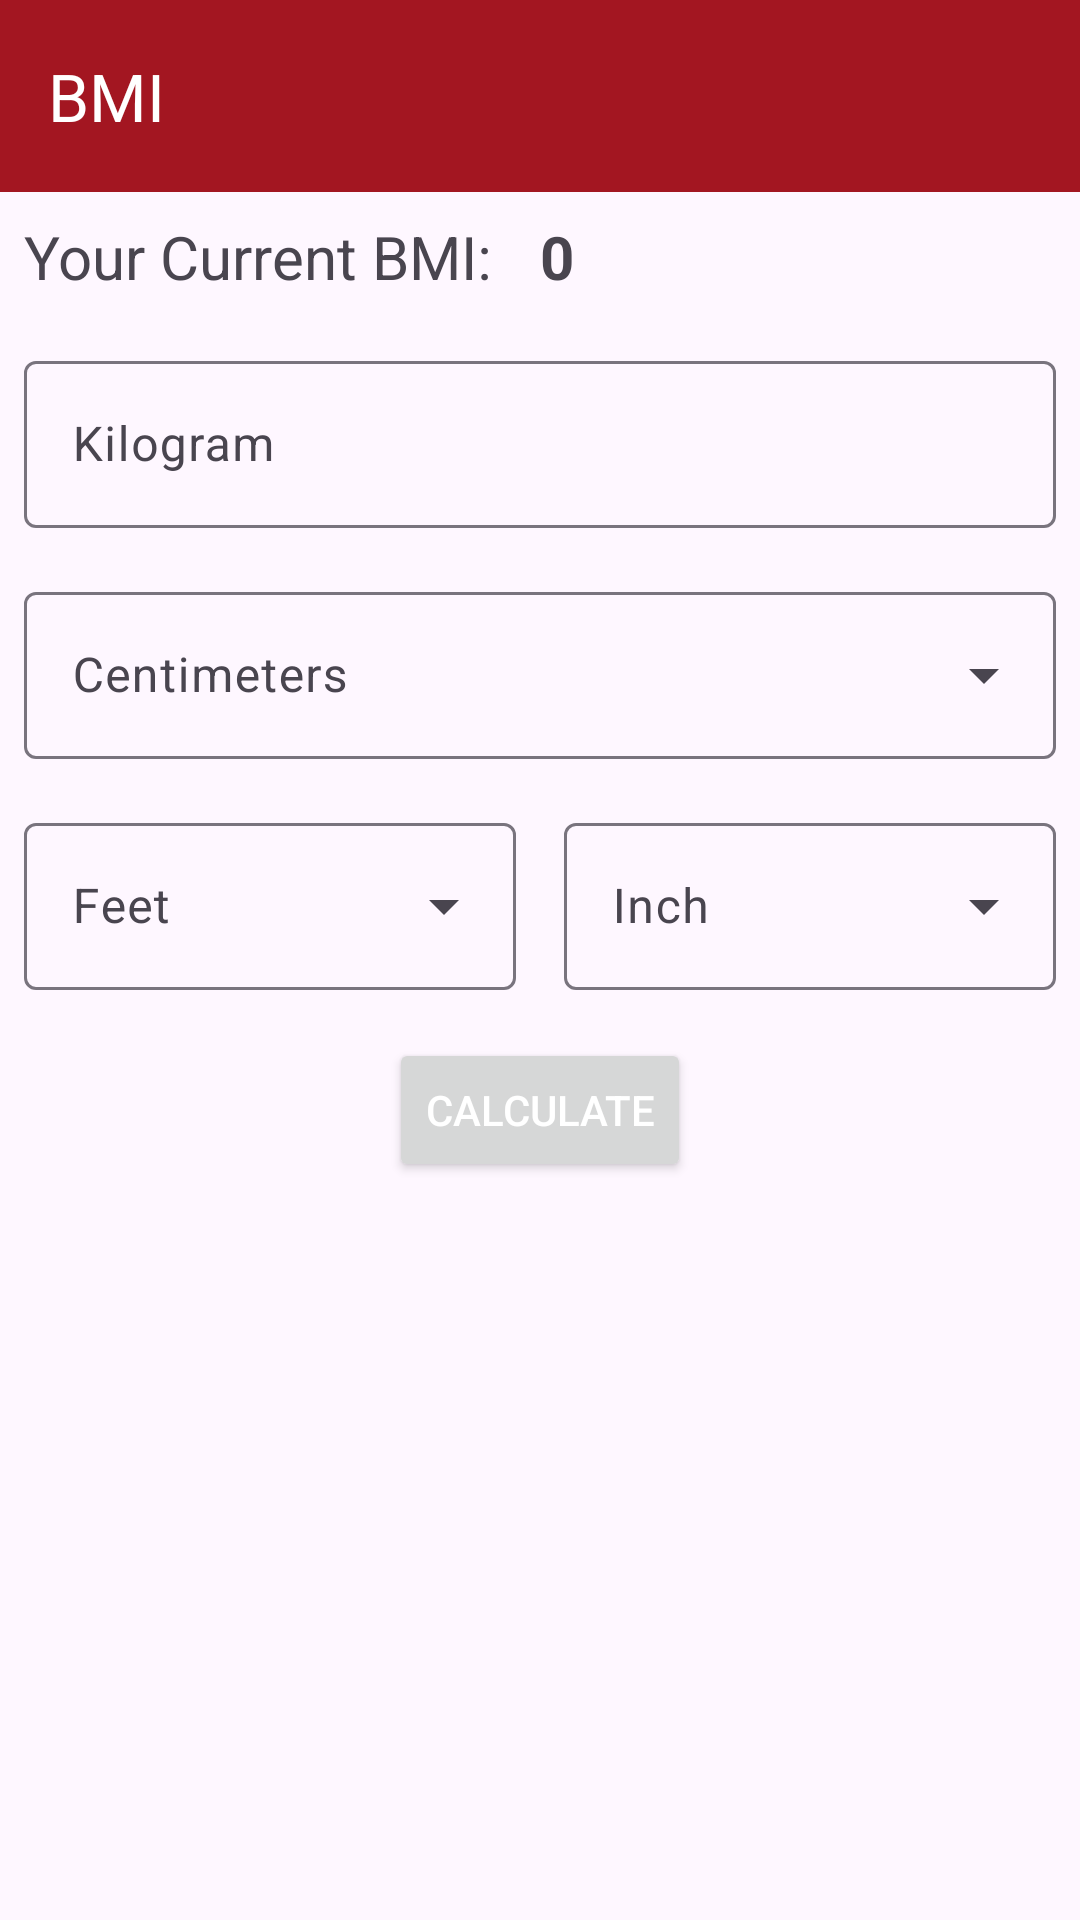

Reconstruct the res/layout file that produces this screen, plus the resources it refers to.
<!-- AndroidManifest.xml: application theme Theme.Bodyworks -->
<!-- res/layout/activity_bmi.xml -->
<?xml version="1.0" encoding="utf-8"?>
<LinearLayout xmlns:android="http://schemas.android.com/apk/res/android"
    xmlns:app="http://schemas.android.com/apk/res-auto"
    xmlns:tools="http://schemas.android.com/tools"
    android:layout_width="match_parent"
    android:layout_height="match_parent"
    android:orientation="vertical"
    tools:context=".views.bmiActivity.BmiActivity">

    <com.google.android.material.appbar.MaterialToolbar
        android:id="@+id/materialToolbar"
        android:layout_width="match_parent"
        android:layout_height="wrap_content"
        android:background="?attr/colorPrimary"
        android:minHeight="?attr/actionBarSize"
        android:theme="?attr/actionBarTheme"
        app:navigationIcon="@drawable/baseline_arrow_back_24"
        app:title="BMI"
        app:titleTextColor="@color/white" />

    <LinearLayout
        android:layout_width="match_parent"
        android:layout_height="match_parent"
        android:orientation="vertical">

        <LinearLayout
            android:layout_width="match_parent"
            android:layout_height="wrap_content"
            android:orientation="horizontal"
            android:layout_margin="8dp">

            <TextView
                android:id="@+id/textView"
                android:layout_width="wrap_content"
                android:layout_height="wrap_content"
                android:layout_marginEnd="8dp"
                android:text="@string/your_current_bmi"
                android:textSize="20sp" />

            <TextView
                android:id="@+id/bmiTV"
                android:layout_width="wrap_content"
                android:layout_height="wrap_content"
                android:layout_marginStart="8dp"
                android:text="@string/_0"
                android:textSize="20sp"
                android:textStyle="bold" />

            <ImageView
                android:id="@+id/helpBtn"
                android:layout_width="wrap_content"
                android:layout_height="wrap_content"
                android:layout_gravity="center"
                android:layout_weight="1"
                app:srcCompat="@drawable/baseline_help_red_24" />

        </LinearLayout>

        <com.google.android.material.textfield.TextInputLayout
            android:id="@+id/textField1"
            android:layout_width="match_parent"
            android:layout_height="wrap_content"
            android:layout_margin="8dp"
            android:hint="@string/kilogram">

            <com.google.android.material.textfield.TextInputEditText
                android:id="@+id/wtET"
                android:layout_width="match_parent"
                android:layout_height="wrap_content"
                android:inputType="number|numberDecimal"
                android:maxLength="4"
                android:textColorHint="#546E7A" />

        </com.google.android.material.textfield.TextInputLayout>

        <com.google.android.material.textfield.TextInputLayout
            android:id="@+id/textField2"
            style="@style/Widget.Material3.TextInputLayout.OutlinedBox.ExposedDropdownMenu"
            android:layout_width="match_parent"
            android:layout_height="wrap_content"
            android:layout_margin="8dp"
            android:hint="@string/centimeters">

            <AutoCompleteTextView
                android:id="@+id/cmDropDown"
                android:layout_width="match_parent"
                android:layout_height="wrap_content"
                android:inputType="none" />

        </com.google.android.material.textfield.TextInputLayout>

        <LinearLayout
            android:id="@+id/imperialLL"
            android:layout_width="match_parent"
            android:layout_height="wrap_content"
            android:orientation="horizontal"
            android:layout_margin="8dp"
            android:baselineAligned="false">

            <com.google.android.material.textfield.TextInputLayout
                style="@style/Widget.Material3.TextInputLayout.OutlinedBox.ExposedDropdownMenu"
                android:layout_width="match_parent"
                android:layout_height="wrap_content"
                android:layout_weight="1"
                android:layout_marginEnd="8dp"
                android:hint="@string/feet_hint">

                <AutoCompleteTextView
                    android:id="@+id/feetDropDown"
                    android:layout_width="match_parent"
                    android:layout_height="wrap_content"
                    android:layout_weight="1"
                    android:inputType="none" />
            </com.google.android.material.textfield.TextInputLayout>


            <com.google.android.material.textfield.TextInputLayout
                style="@style/Widget.Material3.TextInputLayout.OutlinedBox.ExposedDropdownMenu"
                android:layout_width="match_parent"
                android:layout_height="wrap_content"
                android:layout_weight="1"
                android:layout_marginStart="8dp"
                android:hint="@string/inch_hint">

                <AutoCompleteTextView
                    android:id="@+id/inchDropDown"
                    android:layout_width="match_parent"
                    android:layout_height="wrap_content"
                    android:layout_weight="1"
                    android:inputType="none" />
            </com.google.android.material.textfield.TextInputLayout>

        </LinearLayout>

        <Button
            android:id="@+id/calcBtn"
            style="@style/Widget.AppCompat.Button"
            android:layout_width="wrap_content"
            android:layout_height="wrap_content"
            android:layout_gravity="center"
            android:layout_margin="8dp"
            android:text="@string/calculate"
            android:textColor="@color/white" />

        </LinearLayout>

</LinearLayout>
<!-- resources referenced by this layout -->
<resources>
  <color name="white">#FFFFFFFF</color>
  <string name="_0">0</string>
  <string name="calculate">Calculate</string>
  <string name="centimeters">Centimeters</string>
  <string name="feet_hint">Feet</string>
  <string name="inch_hint">Inch</string>
  <string name="kilogram">Kilogram</string>
  <string name="your_current_bmi">Your Current BMI:</string>
  <style name="Theme.Bodyworks" parent="Base.Theme.Bodyworks" />
  <style name="Base.Theme.Bodyworks" parent="Theme.Material3.DayNight.NoActionBar">
          
          <item name="colorPrimary">@color/primary</item>
          <item name="android:statusBarColor">@color/primary</item>
          <item name="colorPrimaryVariant">@color/primary</item>
          <item name="android:textColorPrimary">@color/black</item>
      </style>
  <color name="primary">#A31621</color>
  <color name="black">#FF000000</color>
</resources>
